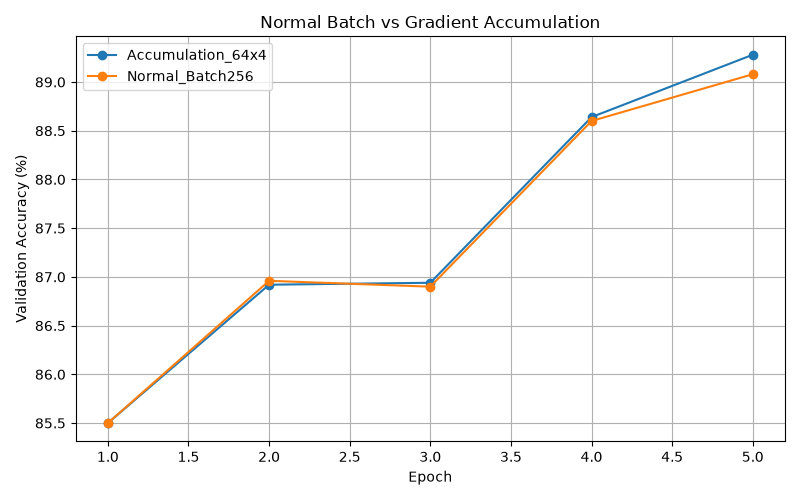

The table this chart was drawn from, first rows:
experiment, epoch, train_loss, validation_accuracy
Normal_Batch256, 1, 0.6175, 85.5
Normal_Batch256, 2, 0.3818, 86.96
Normal_Batch256, 3, 0.3384, 86.9
Normal_Batch256, 4, 0.3113, 88.6
Normal_Batch256, 5, 0.2935, 89.08
Accumulation_64x4, 1, 0.6175, 85.5
Accumulation_64x4, 2, 0.3818, 86.92
Accumulation_64x4, 3, 0.3385, 86.94
Accumulation_64x4, 4, 0.3114, 88.64
Accumulation_64x4, 5, 0.2937, 89.28
